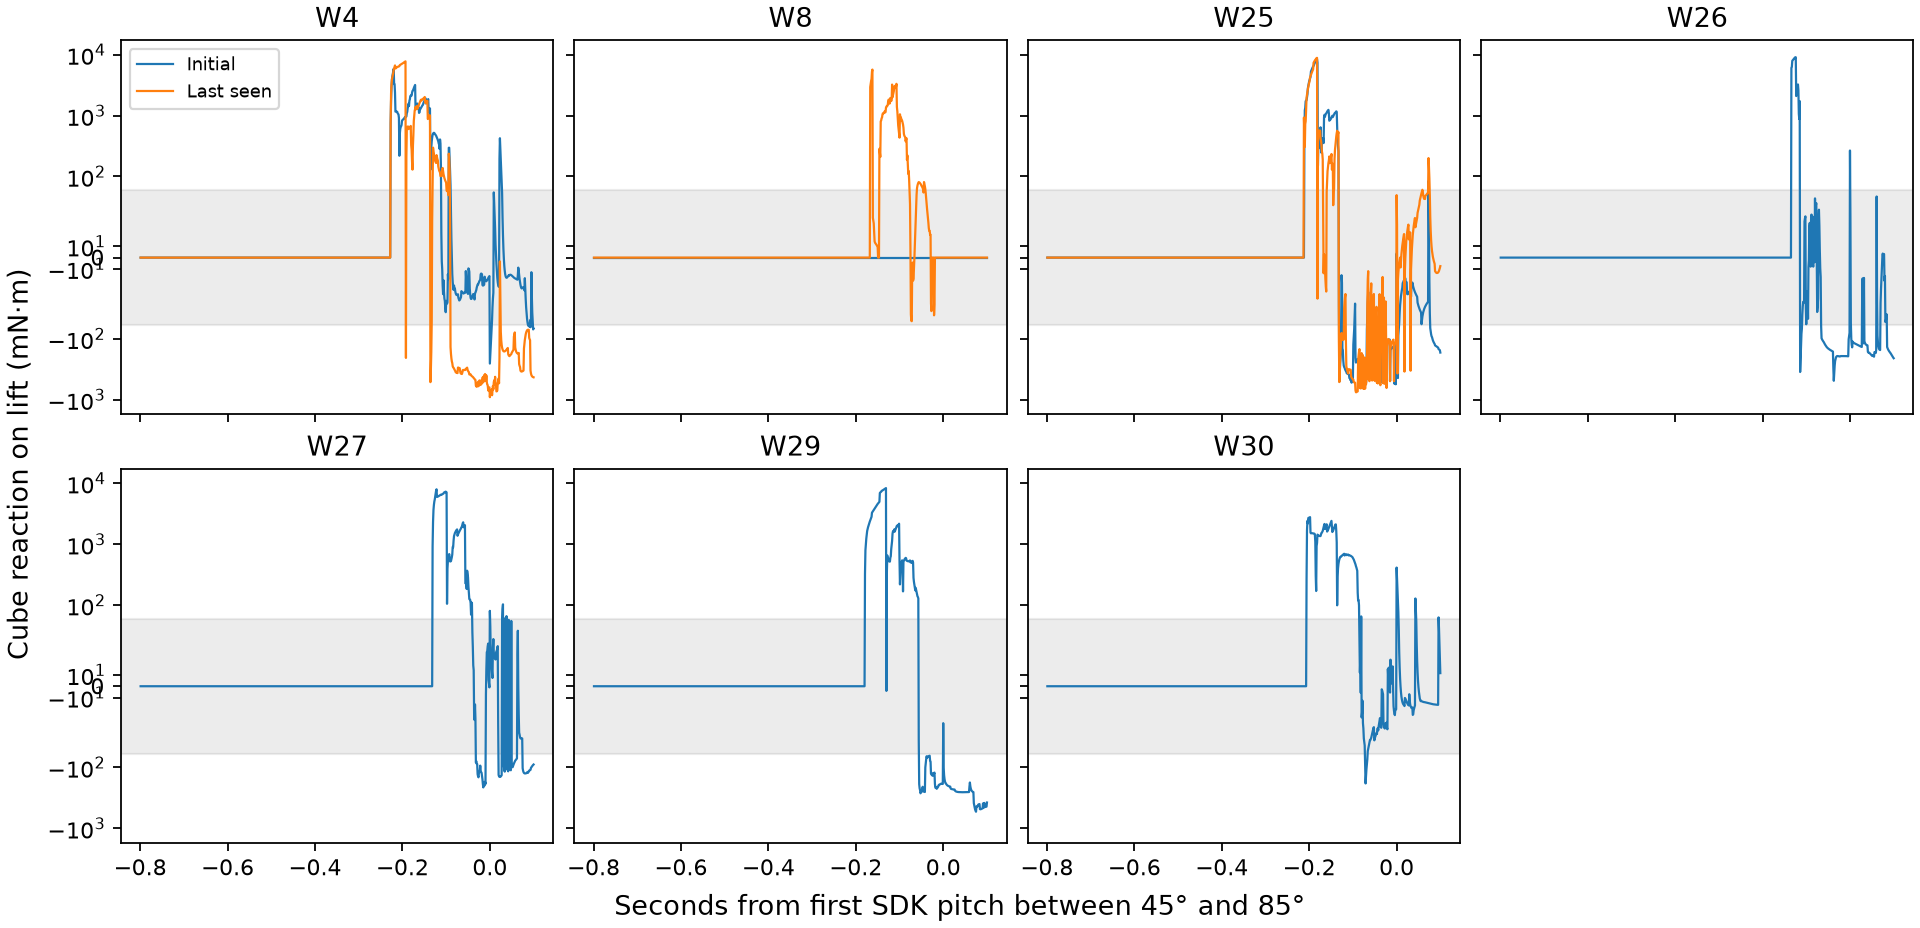

The table this chart was drawn from, first rows:
trial, pose, peak_abs_mNm, ms_over_cap, longest_over_cap_ms, peak_s
W4, Initial, 5858, 139.0, 116.0, -0.22
W4, Last seen, 7774, 318.0, 113.0, -0.193
W8, Initial, 0.0, 0.0, 0.0, -0.799
W8, Last seen, 5697, 94.0, 69.0, -0.162
W25, Initial, 8406, 225.0, 79.0, -0.182
W25, Last seen, 8868, 179.0, 49.0, -0.182
W26, Initial, 9080, 170.0, 67.0, -0.124
W27, Initial, 7980, 181.0, 91.0, -0.122
W29, Initial, 8352, 277.0, 100.0, -0.131
W30, Initial, 2784, 136.0, 121.0, -0.198
